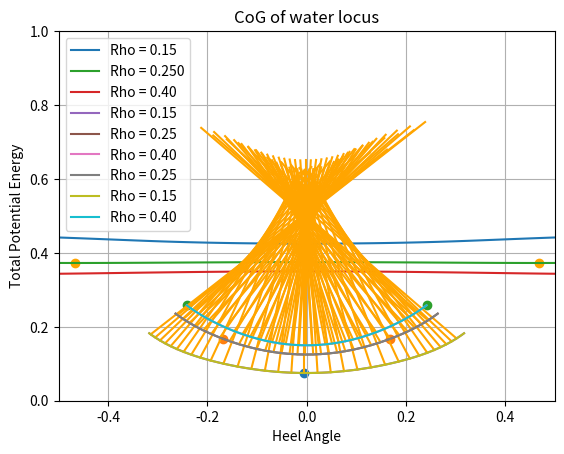

Write the Python code that produced this figure.

import matplotlib.pyplot as plt
import numpy as np

theta_list = np.linspace(-3.14/4,3.14/4,100)

def find_h(theta,rho):
    # The rectangle height
    t = np.tan(theta)
    c = np.cos(theta)
    s = np.sin(theta)

    x = rho - 0.5 * t
    v = [-s, c]
    u = [c, s]

    if rho < 0.5 and abs(t)-2*rho < 0.001: # For rho<1/2 and has trapezium shape, t<2rho
        Coord_1 = [0, x / 2] # the bottom rectangle
        Coord_2 = [1/ 6, rho-t/6] # the upper triangle
        A1 = x
        A2 = t/2
        r = A1 / (A1+A2)
        Coord_w = [Coord_1[0]*r + (1-r) * (Coord_2[0]), Coord_1[1]*r + (1-r) * (Coord_2[1])]

    elif rho < 0.5 and abs(t)-2*rho > 0.001: # For rho<1/2 and has triangle shape
        a = np.sqrt(abs(2*rho*t))
        b = np.sqrt(abs((2*rho)/t))
        Coord_w = [t*(0.5 - b/3)/abs(t), a/3]

    elif rho > 0.5 and abs(t)-2*(1-rho)< 0.001: # For rho<1/2 and has trapezium shape;SAME as case 1
        Coord_1 = [0, x / 2] # the bottom rectangle
        Coord_2 = [1 / 6, rho-t/6] # the upper triangle
        A1 = x
        A2 = t/2
        r = A1 / (A1 + A2)
        Coord_w = [Coord_1[0]*r + (1-r)*(Coord_2[0]), Coord_1[1]*r + (1-r)*(Coord_2[1])]

    elif rho > 0.5 and abs(t)-2*(1-rho)> 0.001:
        Rho = 1 - rho
        a = np.sqrt(abs(2 * Rho * t))
        b = np.sqrt(abs((2 * Rho) / t))
        Coord_1 = [0, 0.5] # The full water vessel
        Coord_2 = [t*(-0.5+(b/3))/abs(t), 1-(a/3)] # The upper air triangle
        A1 = 1
        A2 = 0.5*a*b
        r = A1/(A1+A2)
        Coord_w = [Coord_1[0]*r - Coord_2[0]*(1-r), Coord_1[1]*r - Coord_2[1]*(1-r)]

    Coord_v = [0, 1 / 2]
    R = [(Coord_v[0] - Coord_w[0]), (Coord_v[1] - Coord_w[1])]
    return np.vdot(R, v), Coord_w[0], Coord_w[1]


h_list_1 = []
h_list_2 = []
h_list_3 = []

wx_list_1 = []
wy_list_1 = []
wx_list_2 = []
wy_list_2 = []
wx_list_3 = []
wy_list_3 = []

# Forming list of h values and water coordinates
for theta in theta_list:
    PE_1 = find_h(theta,rho=0.15)
    h_list_1.append(PE_1[0])
    wx_list_1.append(PE_1[1])
    wy_list_1.append(PE_1[2])
for theta in theta_list:
    PE_2 = find_h(theta, rho=0.250)
    h_list_2.append(PE_2[0])
    wx_list_2.append(PE_2[1])
    wy_list_2.append(PE_2[2])
for theta in theta_list:
    PE_3 = find_h(theta, rho=0.3)
    h_list_3.append(PE_3[0])
    wx_list_3.append(PE_3[1])
    wy_list_3.append(PE_3[2])

# Finding the stable points of three potential energy curves
i = np.argmin(h_list_1)
x1_min = theta_list[i]
y1_min = h_list_1[i]
wx1 = wx_list_1[i]
wy1 = wy_list_1[i]

j = np.argmin(h_list_2)
x2_min = [theta_list[j],-theta_list[j]]
y2_min = [h_list_2[j], h_list_2[j]]
wx2 = [wx_list_2[j], -wx_list_2[j]]
wy2 = [wy_list_2[j], wy_list_2[j]]

k = np.argmin(h_list_3)
x3_min = [theta_list[k],-theta_list[k]]
y3_min = [h_list_3[k], h_list_3[k]]
wx3 = [wx_list_3[k], -wx_list_3[k]]
wy3 = [wy_list_3[k], wy_list_3[k]]


# changing names for plot, easier for understanding
xpoints = theta_list
ypoints_1 = h_list_1
ypoints_2 = h_list_2
ypoints_3 = h_list_3
# Plotting Potential Curves for three cases
plt.plot(xpoints, ypoints_1, label = 'Rho = 0.15')
plt.plot(x1_min, y1_min, marker = 'o')
plt.title('Method1: Potential Energy')
plt.ylabel('Total Potential Energy')
plt.xlabel('Heel Angle')
plt.legend()
plt.grid()
plt.show()
plt.plot(xpoints, ypoints_2, label = 'Rho = 0.250')
plt.scatter(x2_min, y2_min, marker = 'o', color='orange')
plt.title('Method1: Potential Energy')
plt.ylabel('Total Potential Energy')
plt.xlabel('Heel Angle')
plt.legend()
plt.grid()
plt.show()
plt.plot(xpoints, ypoints_3, label = 'Rho = 0.40')
plt.scatter(x3_min, y3_min, marker = 'o', color='orange')
plt.title('Method1: Potential Energy')
plt.ylabel('Total Potential Energy')
plt.xlabel('Heel Angle')
plt.legend()
plt.grid()
plt.show()
# Plotting buoyancy locus and the corresponding evolute
plt.plot(wx_list_1, wy_list_1, label = 'Rho = 0.15')
plt.scatter(wx1, wy1, marker = 'o')
k = 3
print(len(wx_list_1))
for i in range(32):
    tan = (wy_list_1[k*i+2]-wy_list_1[k*i+1])/(wx_list_1[k*i+2]-wx_list_1[k*i+1])
    print(tan)
    y_alpha_list = []
    x_alpha_list = []
    for y in range(2):
        y = y*0.5
        x_alpha = wx_list_1[k * i + 1] - y*tan
        y_alpha = wy_list_1[k*i+1] + y
        x_alpha_list.append(x_alpha)
        y_alpha_list.append(y_alpha)
    plt.plot(x_alpha_list, y_alpha_list, color = 'orange')
plt.title('CoG of water locus')
plt.xlim(-0.5, 0.5)
plt.ylim(0, 1)
plt.legend()
plt.show()

plt.plot(wx_list_2, wy_list_2, label = 'Rho = 0.25')
plt.scatter(wx2, wy2, marker = 'o')
k = 3
for i in range(32):
    tan = (wy_list_2[k*i+2]-wy_list_2[k*i+1])/(wx_list_2[k*i+2]-wx_list_2[k*i+1])
    print(tan)
    y_alpha_list = []
    x_alpha_list = []
    for y in range(2):
        y = y*0.5
        x_alpha = wx_list_2[k * i + 1] - y*tan
        y_alpha = wy_list_2[k*i+1] + y
        x_alpha_list.append(x_alpha)
        y_alpha_list.append(y_alpha)
    plt.plot(x_alpha_list, y_alpha_list, color = 'orange')
plt.title('CoG of water locus')
plt.xlim(-0.5, 0.5)
plt.ylim(0, 1)
plt.legend()
plt.show()

plt.plot(wx_list_3, wy_list_3, label = 'Rho = 0.40')
plt.scatter(wx3, wy3, marker = 'o')
k = 3
print(len(wx_list_1))
for i in range(32):
    tan = (wy_list_3[k*i+2]-wy_list_3[k*i+1])/(wx_list_3[k*i+2]-wx_list_3[k*i+1])
    print(tan)
    y_alpha_list = []
    x_alpha_list = []
    for y in range(2):
        y = y*0.5
        x_alpha = wx_list_3[k * i + 1] - y*tan
        y_alpha = wy_list_3[k*i+1] + y
        x_alpha_list.append(x_alpha)
        y_alpha_list.append(y_alpha)
    plt.plot(x_alpha_list, y_alpha_list, color = 'orange')
plt.title('CoG of water locus')
plt.xlim(-0.5, 0.5)
plt.ylim(0, 1)
plt.legend()
plt.show()
#Plotting three buoyancy locus on the graph
plt.plot(wx_list_2, wy_list_2, label = 'Rho = 0.25')
plt.plot(wx_list_1, wy_list_1, label = 'Rho = 0.15')
plt.plot(wx_list_3, wy_list_3, label = 'Rho = 0.40')
plt.title('CoG of water locus')
plt.xlim(-0.5, 0.5)
plt.ylim(0, 1)
plt.legend()
plt.show()